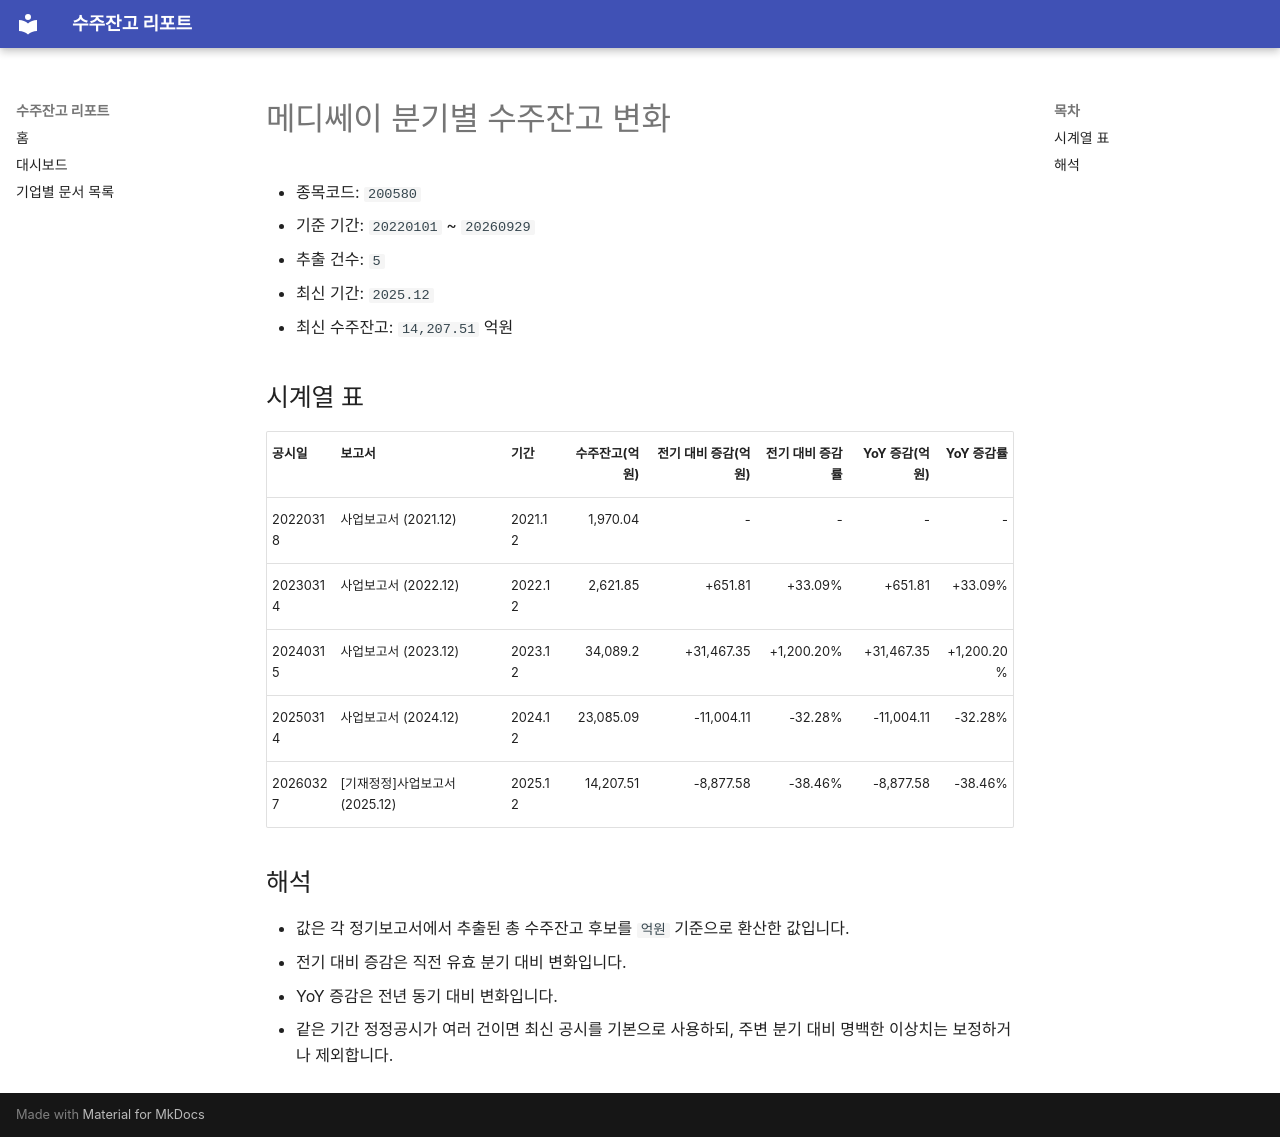

repository: agent-jaden/order-backlog-dashboard · page: companies/메디쎄이_수주잔고(200580)/index.html · generator: mkdocs

# 메디쎄이 분기별 수주잔고 변화

- 종목코드: `200580`
- 기준 기간: `20220101` ~ `20260929`
- 추출 건수: `5`
- 최신 기간: `2025.12`
- 최신 수주잔고: `14,207.51` 억원

## 시계열 표

| 공시일 | 보고서 | 기간 | 수주잔고(억원) | 전기 대비 증감(억원) | 전기 대비 증감률 | YoY 증감(억원) | YoY 증감률 |
| --- | --- | --- | ---: | ---: | ---: | ---: | ---: |
| 20220318 | 사업보고서 (2021.12) | 2021.12 | 1,970.04 | - | - | - | - |
| 20230314 | 사업보고서 (2022.12) | 2022.12 | 2,621.85 | +651.81 | +33.09% | +651.81 | +33.09% |
| 20240315 | 사업보고서 (2023.12) | 2023.12 | 34,089.2 | +31,467.35 | +1,200.20% | +31,467.35 | +1,200.20% |
| 20250314 | 사업보고서 (2024.12) | 2024.12 | 23,085.09 | -11,004.11 | -32.28% | -11,004.11 | -32.28% |
| 20260327 | [기재정정]사업보고서 (2025.12) | 2025.12 | 14,207.51 | -8,877.58 | -38.46% | -8,877.58 | -38.46% |

## 해석

- 값은 각 정기보고서에서 추출된 총 수주잔고 후보를 `억원` 기준으로 환산한 값입니다.
- 전기 대비 증감은 직전 유효 분기 대비 변화입니다.
- YoY 증감은 전년 동기 대비 변화입니다.
- 같은 기간 정정공시가 여러 건이면 최신 공시를 기본으로 사용하되, 주변 분기 대비 명백한 이상치는 보정하거나 제외합니다.
